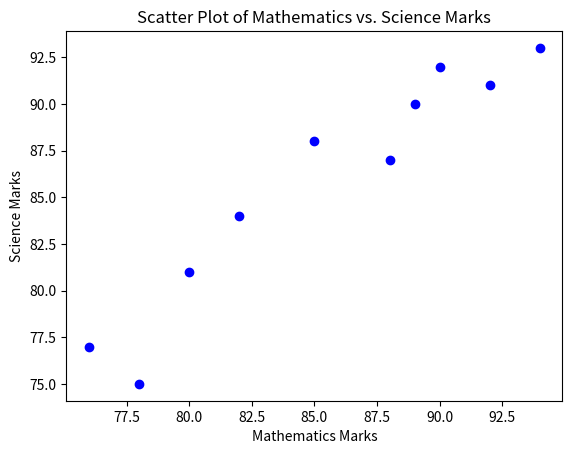

Source code (Python):
import matplotlib.pyplot as plt

# Marks for Mathematics and Science for 10 students
math_marks = [85, 90, 78, 92, 88, 76, 94, 80, 89, 82]
science_marks = [88, 92, 75, 91, 87, 77, 93, 81, 90, 84]

# Create a scatter plot comparing the two subjects
plt.scatter(math_marks, science_marks, marker='o', color='b')

# Set labels for the axes
plt.xlabel('Mathematics Marks')
plt.ylabel('Science Marks')

# Set the title of the plot
plt.title('Scatter Plot of Mathematics vs. Science Marks')

# Display the plot
plt.show()
